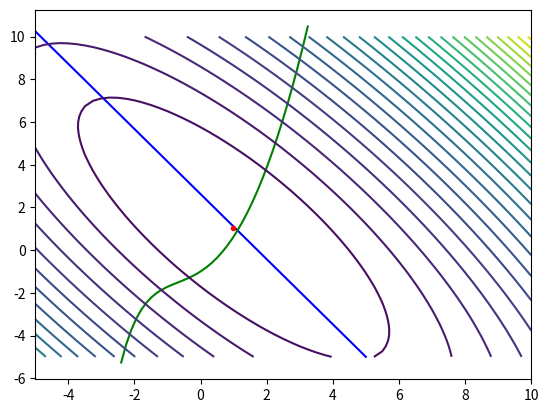

Write the Python code that produced this figure.
import math
from math import *
import numpy as np
import matplotlib.pyplot as plt
import random

E = 0.01
dlt = E / 100


def fooA(x1, x2):
    a = 1
    b = 1
    c = 1
    d = 3
    alf = 120
    return (pow(((x1 - a) * cos(alf) + (x2 - b) * sin(alf)), 2)) / (c * c) + \
           (pow(((x2 - b) * cos(alf) - (x1 - a) * sin(alf)), 2)) / (d * d)


def fooB(x1, x2):
    return 100 * pow((x2 - pow(x1, 2)), 2) + pow((1 - x1), 2)


def foo(x1, x2, n=0):
    if n == 0:
        return fooA(x1, x2)
    else:
        return fooB(x1, x2)


def f1(x):
    x1 = x[0]
    x2 = x[1]
    return x1 * x2 - (1 / math.pow(math.e, x2))


def f2(x):
    return x[0] + x[1]


def isIn(x):
    if (f1(x) <= 0) and (f2(x) >= 0):
        return True
    else:
        return False


'''
# вектор градиента
def grad(x, n):
    # h — приращение
    h = 0.01
    x1 = x[0]
    x2 = x[1]
    # поиск производной
    y1 = (foo(x1 + h, x2, n) - foo(x1 - h, x2, n)) / (h * 2)
    y2 = (foo(x1, x2 + h, n) - foo(x1, x2 - h, n)) / (h * 2)
    return [y1, y2]
'''


def interior_penalty(e):
    # штраф
    def R(x1, x2):
        return foo(x1, x2) + k / f1([x1, x2]) + k / f2([x1, x2])

    #
    def gradR(x1, x2):
        h = 0.001
        return [(R(x1 + h, x2) - R(x1 - h, x2)) / (h * 2), (R(x1, x2 + h) - R(x1, x2 - h)) / (h * 2)]

    def gradient(x):
        xx = [x[0], x[1], x[2]]
        h = 0.01
        gradvectR = gradR(xx[0], xx[1])
        while pow(gradvectR[0] + gradvectR[1], 2) > e:
            xx[0] = xx[0] - h * gradvectR[0]
            xx[1] = xx[1] - h * gradvectR[1]
            gradvectR = gradR(xx[0], xx[1])
        xx[2] = foo(xx[0], xx[1])
        return xx

    x_list = []
    k = 2
    c = 0.4
    randy = 10
    x = [random.randint(-randy, randy), random.randint(-randy, randy), 0]

    while not isIn(x):
        x = [random.randint(-randy, randy), random.randint(-randy, randy), 0]

    x[2] = foo(x[0], x[1])
    print("Начальные значения x: [", x[0], ",", x[1], "]")
    xn = gradient(x)

    while abs(x[2] - xn[2]) > dlt:
        x = [xn[0], xn[1], xn[2], k]
        k *= c
        x_list.append(x)
        xn = gradient(x)
    if (len(x_list) > 0):
        x_list.pop()
        x = x_list[len(x_list) - 1]

    return x, x_list


e = 0.01
_x, _x_list = interior_penalty(dlt / 2000)
for i in range(len(_x_list)):
    print(i + 1, ". x1 = ", _x_list[i][0], " x2 = ", _x_list[i][1], " f(x1,x2) = ", _x_list[i][2], " r = ", _x_list[i][3])
print("X* = [", _x[0], ", ", _x[1], " ]")

levels = [-0.9, -0.8, -0.7, -0.6, -0.5, -0.4, -0.3, -0.2, -0.10, -0.05, -0.01, 0.0, 0.01, 0.05, 0.10, 0.20, 0.30, 0.4,
          0.5, 0.6, 0.7, 0.8, 0.9]
xg1 = np.arange(-5, 10.250, 0.250)
xg2 = np.arange(-5, 10.250, 0.250)
xg1, xg2 = np.meshgrid(xg1, xg2)
f2 = np.vectorize(fooA)
yg = f2(xg1, xg2)

x1i = np.linspace(5,-5, 100)
x2i = np.linspace(-5, 10.250, 100)
plt.plot(x1i, x2i, color="blue")

x11j, x22j = -2.4, 0
x1j, x2j = [], []
for i in range(38):
    x22j = x11j * x11j - 1 / math.pow(math.e, x11j)
    x1j.append(x11j)
    x2j.append(x22j)
    x11j += 0.1525
plt.plot(x1j, x2j, color="green")

cont = plt.contour(xg1, xg2, yg, levels=30)
plt.plot(_x[0], _x[1], color="red", marker=".")
plt.show()

if(isIn(_x)):
    print("djfl")
